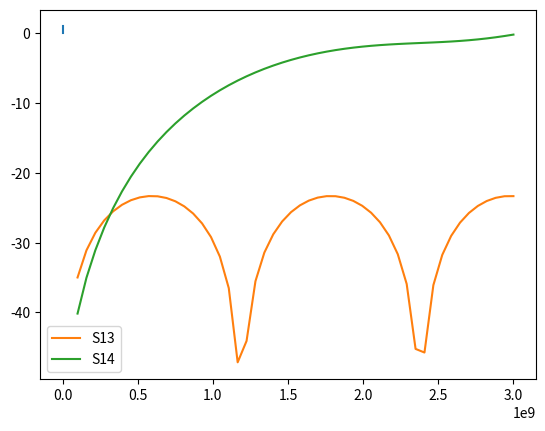

Reproduce this figure in Python.
# -*- coding: utf-8 -*-
"""
Created on Sun May 22 19:14:36 2022

[redacted]
"""

#%%
'''programa para graficas S13,S14'''
import numpy as np
import matplotlib.pyplot as plt



#%%


#%%
'''constantes'''
L=3.75e-7 #H/m
Lm=7.63e-8 #H/m
C=8.264e-10 #F/m
Cm=5.54e-11 #F/m
long=0.15 #m
#%%
w=np.linspace(10**8,3*10**9)
gmm= 1j*w*np.sqrt(L*Cm+Lm*C)
gm= 1j*w*np.sqrt(L*C)
V2= lambda x: (Lm/(2*L)-gmm**2/(4*gm**2)*(1+2*gm*x)*np.exp(-gm*x))+\
                    (gmm**2/(4*gm**2)-Lm/(2*L))*np.exp(-2*gm*long)*np.exp(gm*x)
                                                       
AbsV2=lambda x: abs(V2(x))
x=np.linspace(0,long)
plt.plot(x,AbsV2(x))
#%%
S13= 20*np.log10(abs(V2(0)))                
plt.plot(w, S13,label="S13")
plt.legend()
plt.show

S14=20*np.log10(abs(V2(long)))
plt.plot(w, S14, label="S14")
plt.legend()
plt.show
#%%
